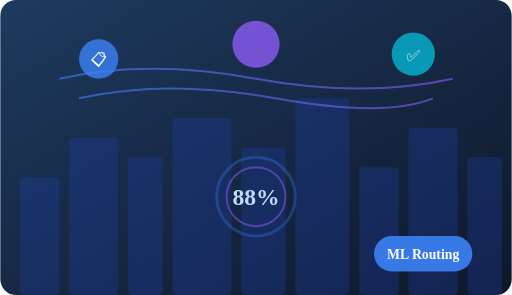
t = 0.00 s
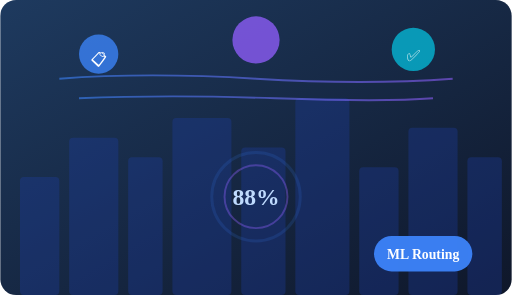
t = 0.50 s
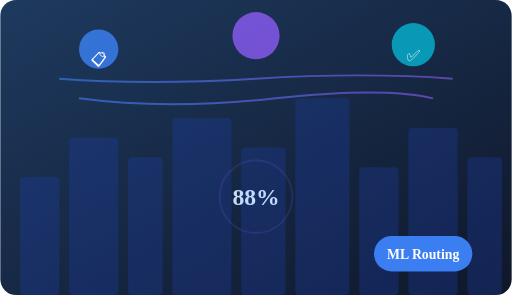
t = 1.00 s
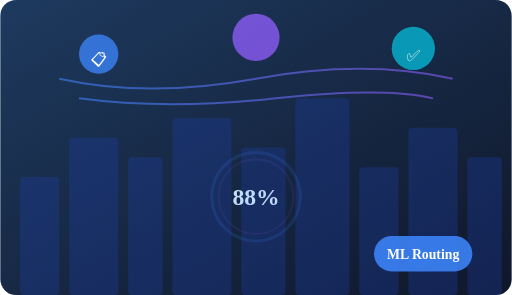
t = 1.50 s
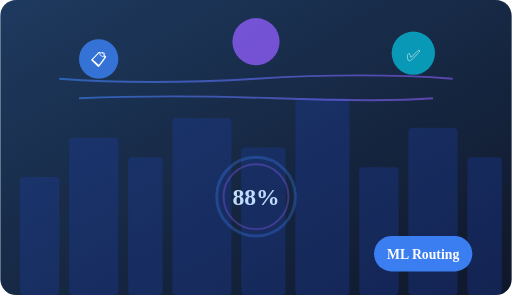
t = 2.00 s
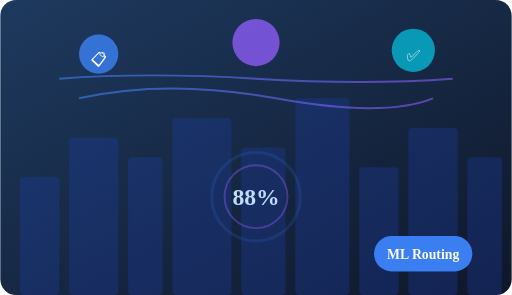
t = 2.50 s

The animated SVG that drew these frames (rendered in a browser with its animation timeline set to each time). Animation: 10 SMIL elements (animate=10); one cycle of 3.00 s, repeats indefinitely.

<svg width="520" height="300" viewBox="0 0 520 300" xmlns="http://www.w3.org/2000/svg">
  <defs>
    <linearGradient id="bg1" x1="0" y1="0" x2="1" y2="1">
      <stop offset="0%" stop-color="#1e3a5f" />
      <stop offset="100%" stop-color="#0f172a" />
    </linearGradient>
    <linearGradient id="grad1" x1="0" y1="0" x2="1" y2="0">
      <stop offset="0%" stop-color="#3b82f6" />
      <stop offset="100%" stop-color="#8b5cf6" />
    </linearGradient>
  </defs>

  <rect width="520" height="300" rx="16" fill="url(#bg1)" />
  
  <!-- City buildings silhouette -->
  <g fill="#1e40af" opacity="0.3">
    <rect x="20" y="180" width="40" height="120" rx="4" />
    <rect x="70" y="140" width="50" height="160" rx="4" />
    <rect x="130" y="160" width="35" height="140" rx="4" />
    <rect x="175" y="120" width="60" height="180" rx="4" />
    <rect x="245" y="150" width="45" height="150" rx="4" />
    <rect x="300" y="100" width="55" height="200" rx="4" />
    <rect x="365" y="170" width="40" height="130" rx="4" />
    <rect x="415" y="130" width="50" height="170" rx="4" />
    <rect x="475" y="160" width="35" height="140" rx="4" />
  </g>

  <!-- Animated connection lines -->
  <g stroke="url(#grad1)" stroke-width="2" fill="none" opacity="0.6">
    <path d="M60 80 Q150 60 260 80 Q370 100 460 80">
      <animate attributeName="d" values="M60 80 Q150 60 260 80 Q370 100 460 80;M60 80 Q150 100 260 80 Q370 60 460 80;M60 80 Q150 60 260 80 Q370 100 460 80" dur="3s" repeatCount="indefinite" />
    </path>
    <path d="M80 100 Q170 80 280 100 Q390 120 440 100">
      <animate attributeName="d" values="M80 100 Q170 80 280 100 Q390 120 440 100;M80 100 Q170 120 280 100 Q390 80 440 100;M80 100 Q170 80 280 100 Q390 120 440 100" dur="2.5s" repeatCount="indefinite" />
    </path>
  </g>

  <!-- Floating complaint icons -->
  <g>
    <circle cx="100" cy="60" r="20" fill="#3b82f6" opacity="0.8">
      <animate attributeName="cy" values="60;50;60" dur="2s" repeatCount="indefinite" />
    </circle>
    <text x="100" y="66" text-anchor="middle" fill="white" font-size="16">📋</text>
  </g>
  <g>
    <circle cx="260" cy="45" r="24" fill="#8b5cf6" opacity="0.8">
      <animate attributeName="cy" values="45;35;45" dur="2.3s" repeatCount="indefinite" />
    </circle>
    <text x="260" y="52" text-anchor="middle" fill="white" font-size="18">🏢</text>
  </g>
  <g>
    <circle cx="420" cy="55" r="22" fill="#06b6d4" opacity="0.8">
      <animate attributeName="cy" values="55;45;55" dur="2.1s" repeatCount="indefinite" />
    </circle>
    <text x="420" y="62" text-anchor="middle" fill="white" font-size="16">✅</text>
  </g>

  <!-- Processing indicator -->
  <g transform="translate(260, 200)">
    <circle r="40" fill="none" stroke="#3b82f6" stroke-width="3" opacity="0.3">
      <animate attributeName="r" values="40;50;40" dur="2s" repeatCount="indefinite" />
      <animate attributeName="opacity" values="0.3;0;0.3" dur="2s" repeatCount="indefinite" />
    </circle>
    <circle r="30" fill="none" stroke="#8b5cf6" stroke-width="2" opacity="0.5">
      <animate attributeName="r" values="30;40;30" dur="2s" repeatCount="indefinite" begin="0.3s" />
      <animate attributeName="opacity" values="0.5;0;0.5" dur="2s" repeatCount="indefinite" begin="0.3s" />
    </circle>
    <text y="8" text-anchor="middle" fill="#bfdbfe" font-size="24" font-weight="bold">88%</text>
  </g>

  <!-- ML badge -->
  <rect x="380" y="240" width="100" height="36" rx="18" fill="#3b82f6" opacity="0.9">
    <animate attributeName="opacity" values="0.9;1;0.9" dur="1.5s" repeatCount="indefinite" />
  </rect>
  <text x="430" y="263" text-anchor="middle" fill="white" font-size="14" font-weight="600">ML Routing</text>
</svg>
